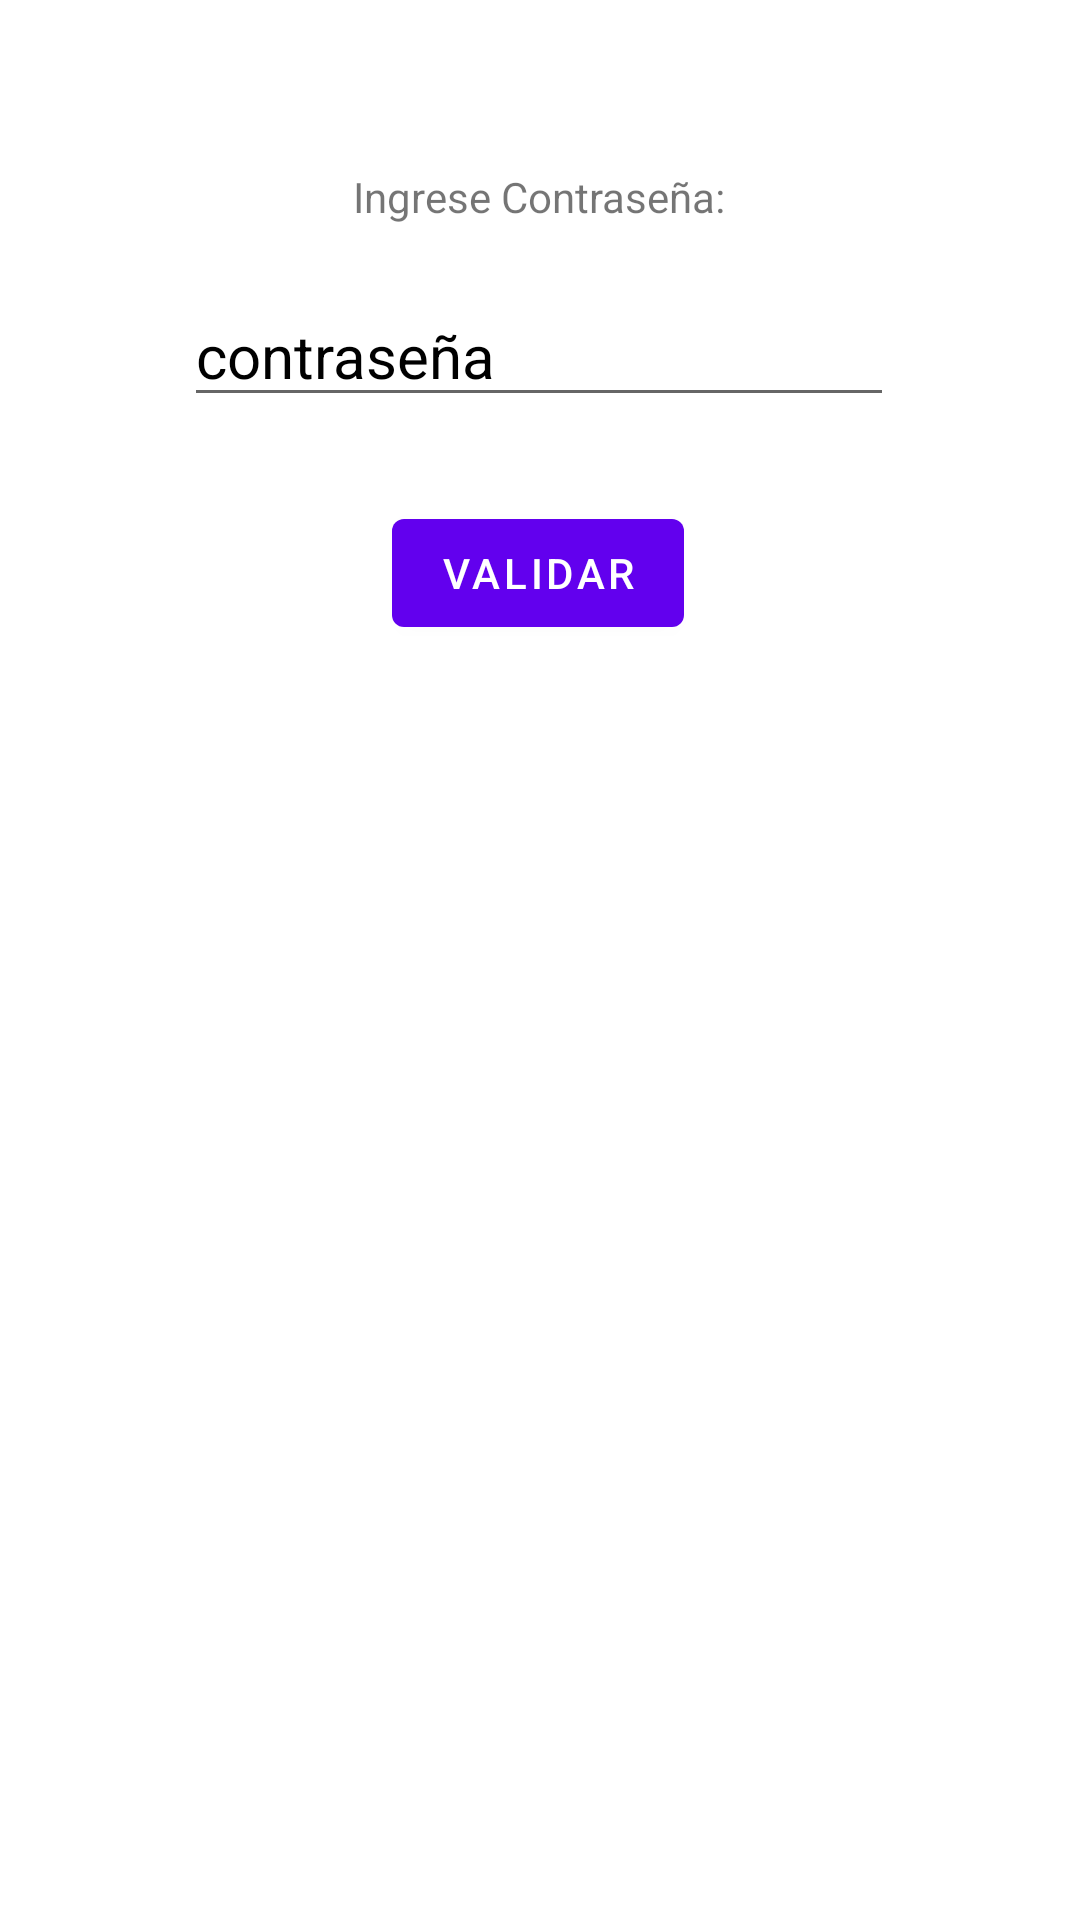

Android layout source for this screen:
<!-- AndroidManifest.xml: application theme Theme.G7s21rascp4 -->
<!-- res/layout/activity_main2.xml -->
<?xml version="1.0" encoding="utf-8"?>
<androidx.constraintlayout.widget.ConstraintLayout xmlns:android="http://schemas.android.com/apk/res/android"
    xmlns:app="http://schemas.android.com/apk/res-auto"
    xmlns:tools="http://schemas.android.com/tools"
    android:layout_width="match_parent"
    android:layout_height="match_parent"
    tools:context=".MainActivity2">

    <TextView
        android:id="@+id/textView4"
        android:layout_width="wrap_content"
        android:layout_height="wrap_content"
        android:layout_marginTop="56dp"
        android:text="@string/tingrese"
        app:layout_constraintEnd_toEndOf="parent"
        app:layout_constraintHorizontal_bias="0.498"
        app:layout_constraintStart_toStartOf="parent"
        app:layout_constraintTop_toTopOf="parent" />

    <EditText
        android:id="@+id/txtcontra"
        android:layout_width="wrap_content"
        android:layout_height="wrap_content"
        android:layout_marginTop="20dp"
        android:autofillHints="password"
        android:ems="10"
        android:hint="@string/tpass"
        android:inputType="textPassword"
        android:textColorHint="@color/black"
        android:textSize="20sp"
        app:layout_constraintEnd_toEndOf="parent"
        app:layout_constraintHorizontal_bias="0.497"
        app:layout_constraintStart_toStartOf="parent"
        app:layout_constraintTop_toBottomOf="@+id/textView4" />

    <Button
        android:id="@+id/btnvalida"
        android:layout_width="wrap_content"
        android:layout_height="wrap_content"
        android:layout_marginTop="28dp"
        android:onClick="Clic"
        android:text="@string/btnvalida"
        app:layout_constraintEnd_toEndOf="parent"
        app:layout_constraintHorizontal_bias="0.498"
        app:layout_constraintStart_toStartOf="parent"
        app:layout_constraintTop_toBottomOf="@+id/txtcontra" />
</androidx.constraintlayout.widget.ConstraintLayout>
<!-- resources referenced by this layout -->
<resources>
  <string name="btnvalida">VALIDAR</string>
  <string name="tingrese">Ingrese Contraseña:</string>
  <string name="tpass">contraseña</string>
  <style name="Theme.G7s21rascp4" parent="Theme.MaterialComponents.DayNight.DarkActionBar">
          
          <item name="colorPrimary">@color/purple_500</item>
          <item name="colorPrimaryVariant">@color/purple_700</item>
          <item name="colorOnPrimary">@color/white</item>
          
          <item name="colorSecondary">@color/teal_200</item>
          <item name="colorSecondaryVariant">@color/teal_700</item>
          <item name="colorOnSecondary">@color/black</item>
          
          <item name="android:statusBarColor" tools:targetApi="l">?attr/colorPrimaryVariant</item>
          
      </style>
  <!-- not gathered from this repository: default colours our renderer supplied (Android Studio template values) -->
  <color name="purple_500">#FF6200EE</color>
  <color name="purple_700">#FF3700B3</color>
  <color name="teal_200">#FF03DAC5</color>
  <color name="teal_700">#FF018786</color>
  <color name="black">#FF000000</color>
  <color name="white">#FFFFFFFF</color>
</resources>
